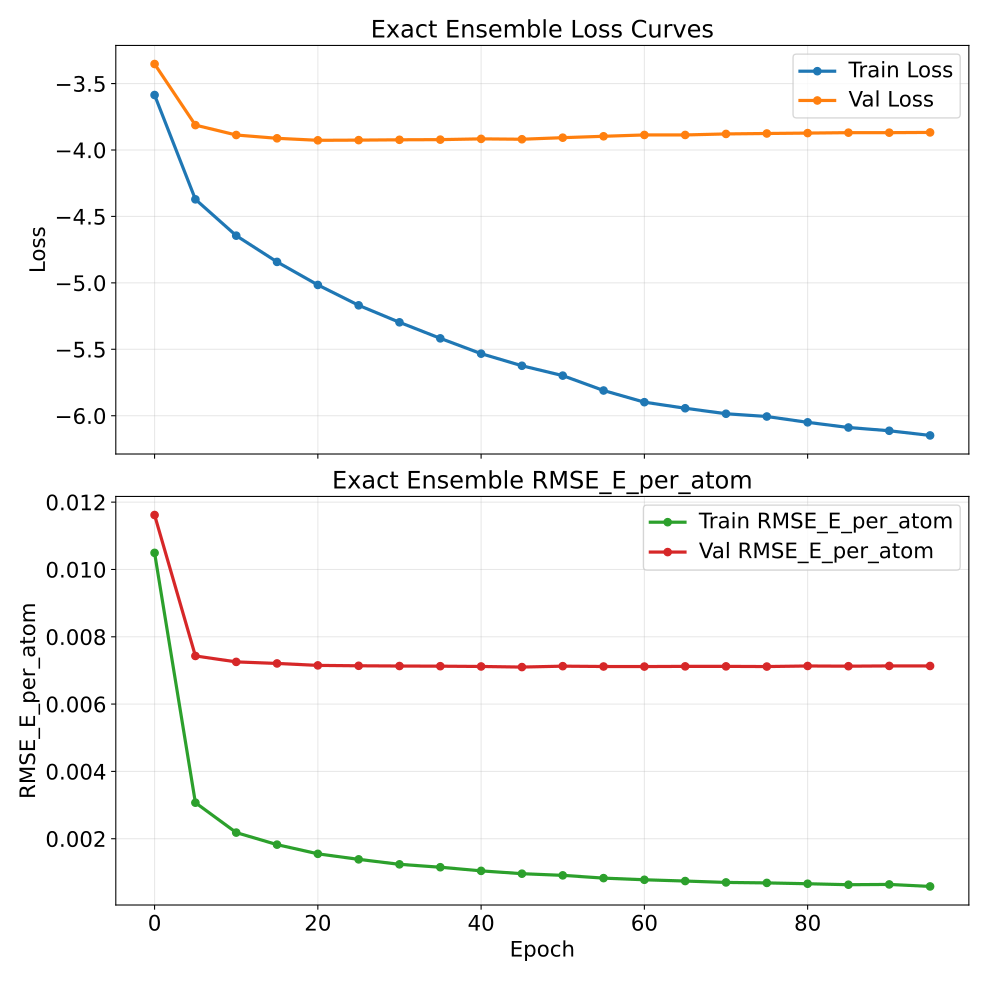

The file beside this chart, header and first rows:
epoch, train_loss, val_loss, train_rmse_e_atom, val_rmse_e_atom
0, -3.586, -3.353, 0.01049, 0.01162
5, -4.371, -3.813, 0.00307, 0.00743
10, -4.645, -3.887, 0.002182, 0.007254
15, -4.842, -3.912, 0.001824, 0.007208
20, -5.016, -3.927, 0.001551, 0.00715
25, -5.169, -3.926, 0.001386, 0.007138
30, -5.297, -3.923, 0.001239, 0.007131
35, -5.418, -3.922, 0.001153, 0.007126
40, -5.533, -3.916, 0.001045, 0.007118
45, -5.624, -3.919, 0.0009608, 0.0071
50, -5.698, -3.907, 0.000911, 0.007127
55, -5.81, -3.897, 0.0008292, 0.007117
60, -5.898, -3.887, 0.0007797, 0.007115
65, -5.944, -3.887, 0.0007421, 0.007121
70, -5.985, -3.879, 0.0007012, 0.007121
75, -6.006, -3.876, 0.0006868, 0.007115
80, -6.05, -3.873, 0.000662, 0.007132
85, -6.089, -3.87, 0.000633, 0.007126
90, -6.113, -3.87, 0.0006416, 0.007134
95, -6.149, -3.868, 0.0005819, 0.007132
